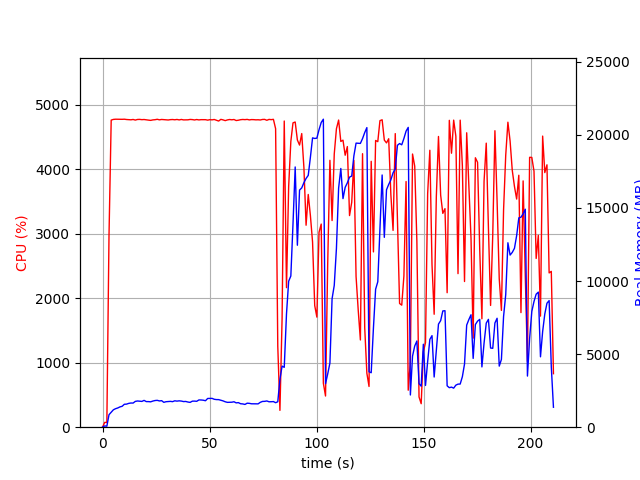

The file beside this chart, header and first rows:
elapsed_time, nproc, cpu, mem_real, mem_virtual
3.7670135498046875e-05, 1, 0.0, 8.641, 3186
1.007, 1, 74.5, 85.16, 672.4
2.014, 1, 73.5, 69.26, 160.4
3.022, 1, 2979, 855.1, 4838
4.042, 1, 4763, 1021, 4983
5.062, 1, 4774, 1190, 5215
6.087, 1, 4777, 1267, 5308
7.111, 1, 4776, 1316, 5376
8.137, 1, 4776, 1390, 5472
9.161, 1, 4775, 1431, 5527
10.19, 1, 4777, 1568, 5700
11.21, 1, 4772, 1579, 5768
12.24, 1, 4770, 1630, 5846
13.26, 1, 4768, 1655, 5902
14.28, 1, 4772, 1652, 5920
15.31, 1, 4763, 1766, 6107
16.33, 1, 4773, 1794, 6157
17.36, 1, 4774, 1777, 6175
18.38, 1, 4770, 1765, 6182
19.41, 1, 4772, 1835, 6329
20.43, 1, 4768, 1752, 6350
21.46, 1, 4763, 1752, 6356
22.48, 1, 4759, 1736, 6356
23.51, 1, 4766, 1788, 6370
24.53, 1, 4769, 1824, 6384
25.55, 1, 4775, 1838, 6399
26.58, 1, 4767, 1797, 6421
27.6, 1, 4773, 1816, 6440
28.63, 1, 4770, 1702, 6453
29.65, 1, 4769, 1744, 6521
30.68, 1, 4765, 1752, 6609
31.7, 1, 4770, 1767, 6658
32.72, 1, 4772, 1748, 6658
33.75, 1, 4768, 1806, 6730
34.77, 1, 4773, 1784, 6752
35.8, 1, 4766, 1804, 6796
36.82, 1, 4773, 1788, 6826
37.85, 1, 4766, 1753, 6826
38.87, 1, 4767, 1762, 6838
39.9, 1, 4767, 1722, 6856
40.92, 1, 4773, 1699, 6856
41.95, 1, 4771, 1781, 7003
42.97, 1, 4765, 1786, 7073
44, 1, 4772, 1772, 7073
45.02, 1, 4766, 1865, 7109
46.05, 1, 4770, 1862, 7154
47.07, 1, 4769, 1847, 7168
48.1, 1, 4769, 1811, 7175
49.12, 1, 4762, 1966, 7290
50.15, 1, 4770, 1969, 7290
51.17, 1, 4767, 1973, 7290
52.19, 1, 4772, 1911, 7290
53.22, 1, 4761, 1890, 7290
54.24, 1, 4748, 1887, 7314
55.27, 1, 4774, 1841, 7356
56.29, 1, 4766, 1801, 7398
57.32, 1, 4755, 1740, 7398
58.34, 1, 4766, 1700, 7398
59.37, 1, 4772, 1707, 7420
60.39, 1, 4768, 1710, 7450
... 148 more rows
